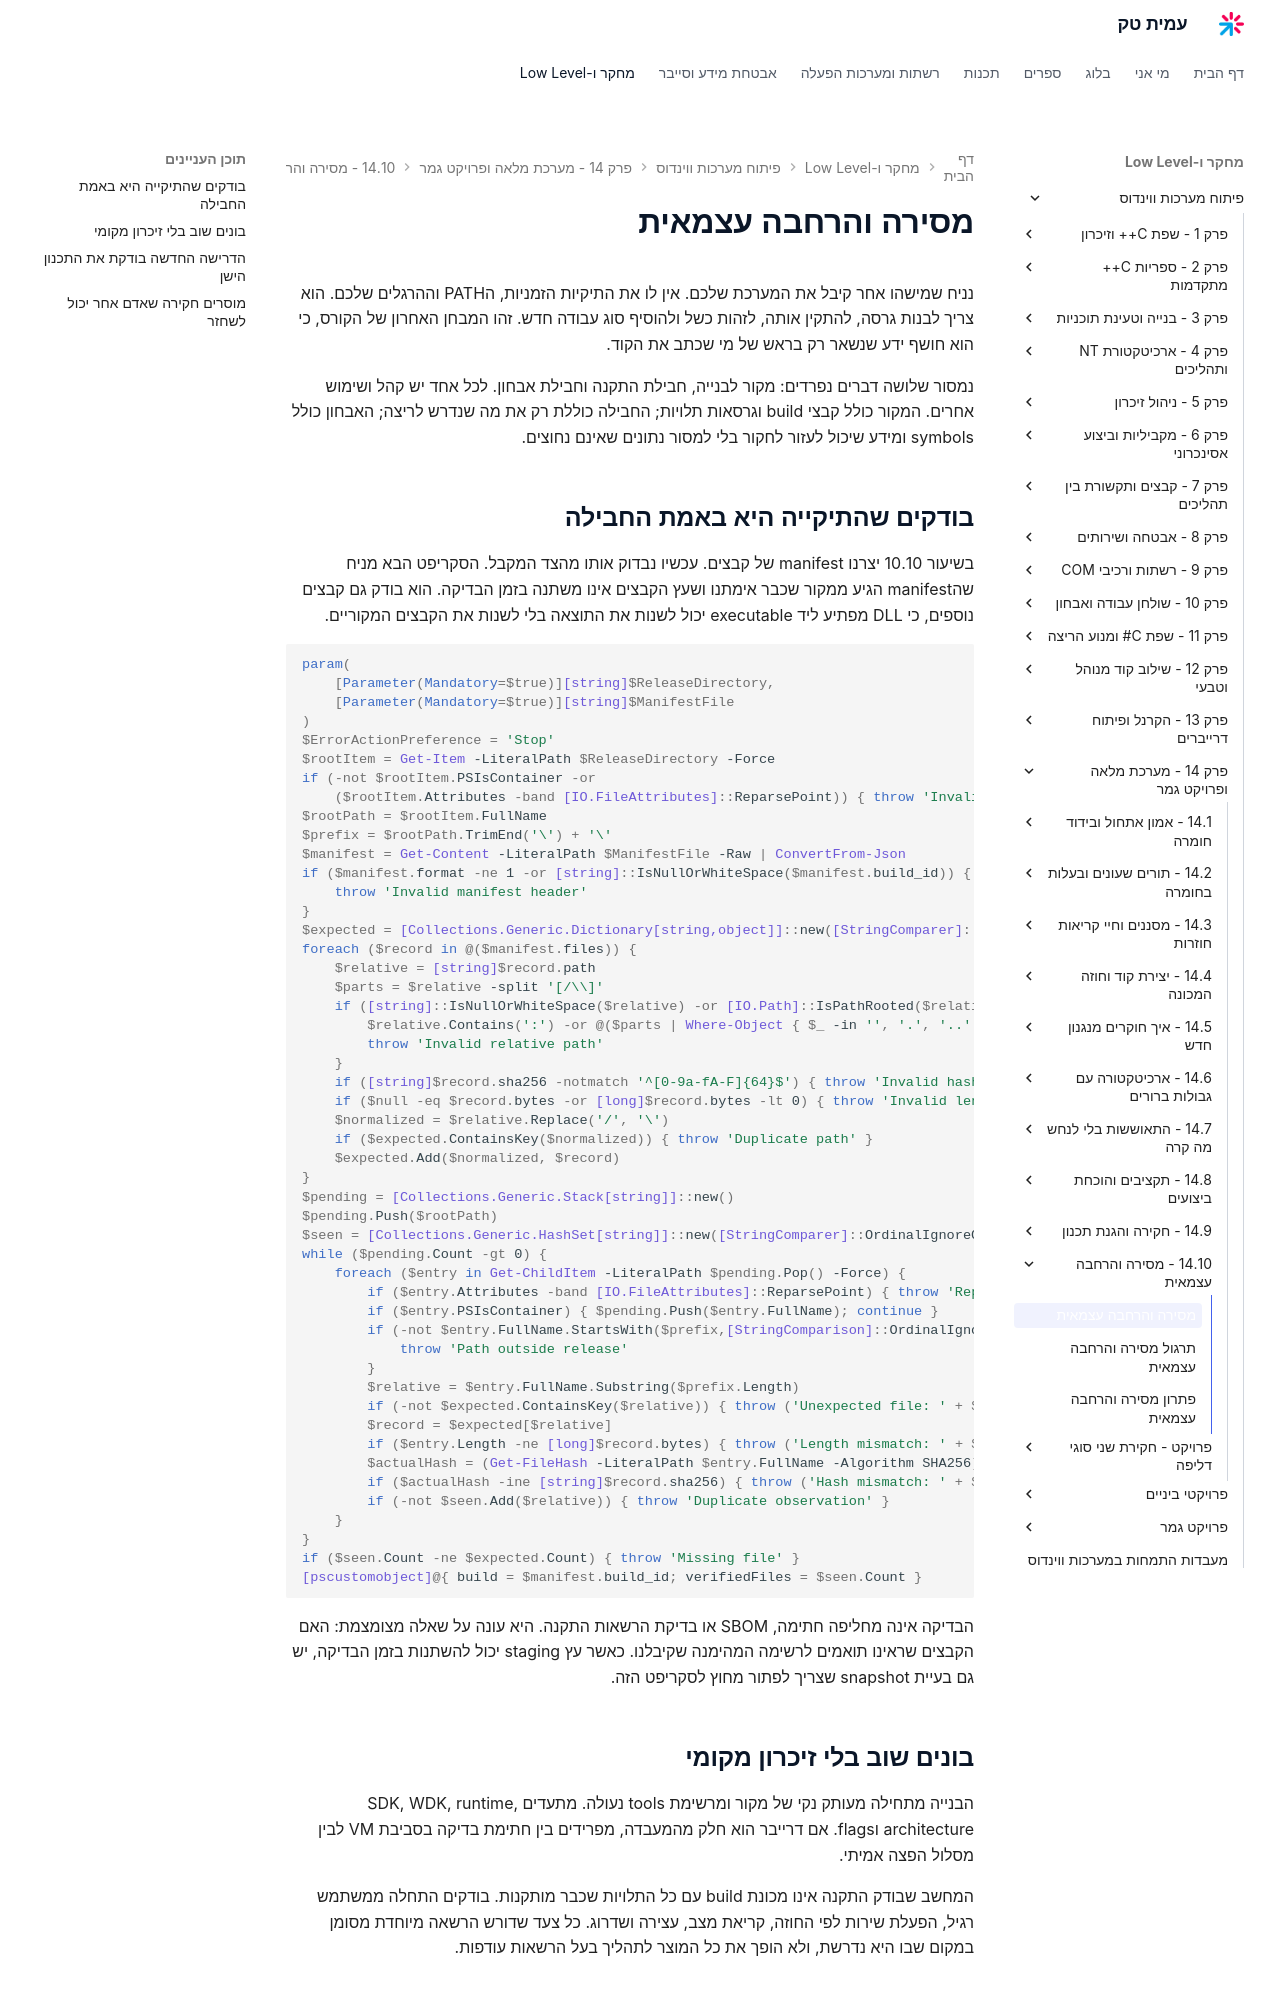

repository: AmitPinchasi/amittech · page: פיתוח-מערכות-ווינדוס/14 - מערכת מלאה ופרויקט גמר/14.10 - מסירה והרחבה עצמאית/14.10 - מסירה והרחבה עצמאית - הרצאה/index.html · generator: mkdocs

# מסירה והרחבה עצמאית

נניח שמישהו אחר קיבל את המערכת שלכם. אין לו את התיקיות הזמניות, הPATH וההרגלים שלכם. הוא צריך לבנות גרסה, להתקין אותה, לזהות כשל ולהוסיף סוג עבודה חדש. זהו המבחן האחרון של הקורס, כי הוא חושף ידע שנשאר רק בראש של מי שכתב את הקוד.

נמסור שלושה דברים נפרדים: מקור לבנייה, חבילת התקנה וחבילת אבחון. לכל אחד יש קהל ושימוש אחרים. המקור כולל קבצי build וגרסאות תלויות; החבילה כוללת רק את מה שנדרש לריצה; האבחון כולל symbols ומידע שיכול לעזור לחקור בלי למסור נתונים שאינם נחוצים.

## בודקים שהתיקייה היא באמת החבילה

בשיעור 10.10 יצרנו manifest של קבצים. עכשיו נבדוק אותו מהצד המקבל. הסקריפט הבא מניח שהmanifest הגיע ממקור שכבר אימתנו ושעץ הקבצים אינו משתנה בזמן הבדיקה. הוא בודק גם קבצים נוספים, כי DLL מפתיע ליד executable יכול לשנות את התוצאה בלי לשנות את הקבצים המקוריים.

```powershell
param(
    [Parameter(Mandatory=$true)][string]$ReleaseDirectory,
    [Parameter(Mandatory=$true)][string]$ManifestFile
)
$ErrorActionPreference = 'Stop'
$rootItem = Get-Item -LiteralPath $ReleaseDirectory -Force
if (-not $rootItem.PSIsContainer -or
    ($rootItem.Attributes -band [IO.FileAttributes]::ReparsePoint)) { throw 'Invalid root' }
$rootPath = $rootItem.FullName
$prefix = $rootPath.TrimEnd('\') + '\'
$manifest = Get-Content -LiteralPath $ManifestFile -Raw | ConvertFrom-Json
if ($manifest.format -ne 1 -or [string]::IsNullOrWhiteSpace($manifest.build_id)) {
    throw 'Invalid manifest header'
}
$expected = [Collections.Generic.Dictionary[string,object]]::new([StringComparer]::OrdinalIgnoreCase)
foreach ($record in @($manifest.files)) {
    $relative = [string]$record.path
    $parts = $relative -split '[/\\]'
    if ([string]::IsNullOrWhiteSpace($relative) -or [IO.Path]::IsPathRooted($relative) -or
        $relative.Contains(':') -or @($parts | Where-Object { $_ -in '', '.', '..' }).Count -gt 0) {
        throw 'Invalid relative path'
    }
    if ([string]$record.sha256 -notmatch '^[0-9a-fA-F]{64}$') { throw 'Invalid hash' }
    if ($null -eq $record.bytes -or [long]$record.bytes -lt 0) { throw 'Invalid length' }
    $normalized = $relative.Replace('/', '\')
    if ($expected.ContainsKey($normalized)) { throw 'Duplicate path' }
    $expected.Add($normalized, $record)
}
$pending = [Collections.Generic.Stack[string]]::new()
$pending.Push($rootPath)
$seen = [Collections.Generic.HashSet[string]]::new([StringComparer]::OrdinalIgnoreCase)
while ($pending.Count -gt 0) {
    foreach ($entry in Get-ChildItem -LiteralPath $pending.Pop() -Force) {
        if ($entry.Attributes -band [IO.FileAttributes]::ReparsePoint) { throw 'Reparse point' }
        if ($entry.PSIsContainer) { $pending.Push($entry.FullName); continue }
        if (-not $entry.FullName.StartsWith($prefix,[StringComparison]::OrdinalIgnoreCase)) {
            throw 'Path outside release'
        }
        $relative = $entry.FullName.Substring($prefix.Length)
        if (-not $expected.ContainsKey($relative)) { throw ('Unexpected file: ' + $relative) }
        $record = $expected[$relative]
        if ($entry.Length -ne [long]$record.bytes) { throw ('Length mismatch: ' + $relative) }
        $actualHash = (Get-FileHash -LiteralPath $entry.FullName -Algorithm SHA256).Hash
        if ($actualHash -ine [string]$record.sha256) { throw ('Hash mismatch: ' + $relative) }
        if (-not $seen.Add($relative)) { throw 'Duplicate observation' }
    }
}
if ($seen.Count -ne $expected.Count) { throw 'Missing file' }
[pscustomobject]@{ build = $manifest.build_id; verifiedFiles = $seen.Count }
```

הבדיקה אינה מחליפה חתימה, SBOM או בדיקת הרשאות התקנה. היא עונה על שאלה מצומצמת: האם הקבצים שראינו תואמים לרשימה המהימנה שקיבלנו. כאשר עץ staging יכול להשתנות בזמן הבדיקה, יש גם בעיית snapshot שצריך לפתור מחוץ לסקריפט הזה.
